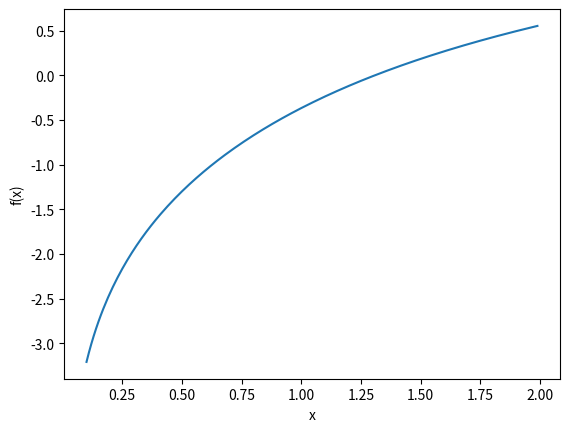

Python code for this plot:
#!/usr/bin/python
"""
##################################################
# 
# ECP 3004: Python for Business Analytics
# 
# Solving Equations with Scipy
# 
# [redacted]
# [redacted]
# [redacted]
# [redacted]
# [redacted]
# 
# January 19, 2021
# 
# This program provides introductory examples of 
# numerical methods for finding roots of single equations
# and solving systems of equations.
# 
##################################################
"""


##################################################
# Import Modules.
##################################################


import numpy as np
import math
import matplotlib.pyplot as plt
from scipy.optimize import fsolve
from scipy import optimize
# from scipy.optimize import minimize
# from scipy.optimize import Bounds
# from scipy.optimize import LinearConstraint

################################################################################
# Solving Nonlinear equations
################################################################################

#--------------------------------------------------
# Single variable equations
#--------------------------------------------------

# Goal: Find the root of this function.
def f(x):
    out_value = math.log(x) - math.exp(-x)
    print("(x, f(x)) = (%f, %f)" % (x, out_value))
    return out_value
# That is, find the x at which this function is zero.

# Plot this function to show an approximate root.
x_grid = np.arange(0.1, 2, 0.01)
f_grid = x_grid*0
for i in range(0, len(x_grid)):
    f_grid[i] = f(x_grid[i])


plt.figure()
plt.plot(x_grid, f_grid, label='f(x)' )
plt.xlabel('x')
plt.ylabel('f(x)')
plt.show()


# Legacy solution:
soln_fs = fsolve(f, 1)
# The root:
print(soln_fs)
# The objective function:
print(f(soln_fs))


# Other legacy functions:

# soln_b1 = broyden1(f, 1)
# soln_b1 = broyden2(f, 1)
# soln_b1 = anderson(f, 1)



#--------------------------------------------------
# Multiple variable equations
#--------------------------------------------------

# 2 equations, 2 parameters.


def my_eqns_22(x):
    F1 = x[0]**2+ x[1]**2 - 1 
    F2 = x[0]**2- x[1]**2 + 0.5
    return [F1, F2]

# Test it for a few inputs (potential starting values).
my_eqns_22([1, 1])
my_eqns_22([1, 2])
x0 = [1, 1]

soln_m_22 = optimize.root(my_eqns_22, x0)



# The root:
print(soln_m_22.x)
# The objective function:
print(soln_m_22.fun)
print(my_eqns_22(soln_m_22.x))


# 3 equations, 2 parameters.


def my_eqns_32(x):
    F1 = x[0] + x[1] + x[2]**2 - 12
    F2 = x[0]**2 - x[1] + x[2] - 2
    F3 = 2 * x[0] - x[1]**2 + x[2] - 1
    return [F1, F2, F3]



# Test it for a few inputs (potential starting values).
my_eqns_32([1, 1, 1])
my_eqns_32([0, 0, 0])
x0 = [1, 1, 1]

soln_m32_1 = optimize.root(my_eqns_32, x0)


# The root:
print(soln_m32_1.x)
# The objective function:
print(soln_m32_1.fun)
print(my_eqns_32(soln_m32_1.x))


# Try the other starting value, just to compare.
x0 = [0, 0, 0]

soln_m32_2 = optimize.root(my_eqns_32, x0)

# The root:
print(soln_m32_2.x)
# The objective function:
print(soln_m32_2.fun)
print(my_eqns_32(soln_m32_2.x))


# Passing additional parameters. 

def my_eqns_33_p(x, parms):
    F1 = x[0] + x[1] + x[2]**2 - parms[0]
    F2 = x[0]**2 - x[1] + x[2] - parms[1]
    F3 = 2 * x[0] - x[1]**2 + x[2] - parms[2]
    return [F1, F2, F3]


# Set parameters and choose starting values.
parms = [12, 2, 1]
my_eqns_33_p([1, 1, 1], parms)
x0 = [1, 1, 1]


# Solve
soln_m33_p = optimize.root(my_eqns_33_p, x0, parms)

# The root:
print(soln_m33_p.x)
# The objective function:
print(soln_m33_p.fun)
print(my_eqns_33_p(soln_m33_p.x, parms))


# Try other parameters and starting value.
parms = [24, 4, 2]
x0 = [0, 0, 0]
my_eqns_33_p(x0, parms)

# Solve
soln_m33_p = optimize.root(my_eqns_33_p, x0, parms)

# The root:
print(soln_m33_p.x)
# The objective function:
print(soln_m33_p.fun)
print(my_eqns_33_p(soln_m33_p.x, parms))


# Test these values:
x0 = [-0.6406658, 1.2471383, 4.8366856]
my_eqns_33_p(x0, parms)
# Another solution. 

# Solve to higher degree of precision.
soln_m33_p = optimize.root(my_eqns_33_p, x0, parms)

# The root:
print(soln_m33_p.x)
# The objective function:
print(soln_m33_p.fun)
print(my_eqns_33_p(soln_m33_p.x, parms))


##################################################
# End
##################################################
